Photos from the image-classification dataset "img_dataset" in the GitHub repository kayla-kam/Dogs-v-Cats-Sound-Detector. Its 2 classes are: cat, dog.

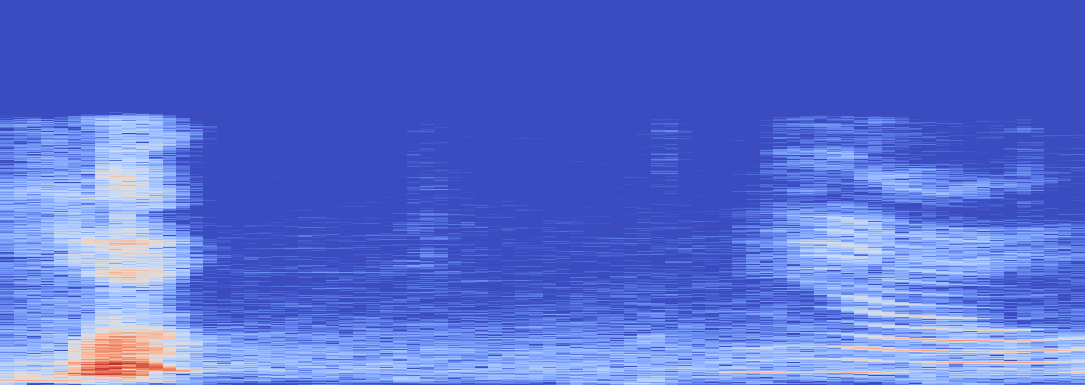
Label: dog

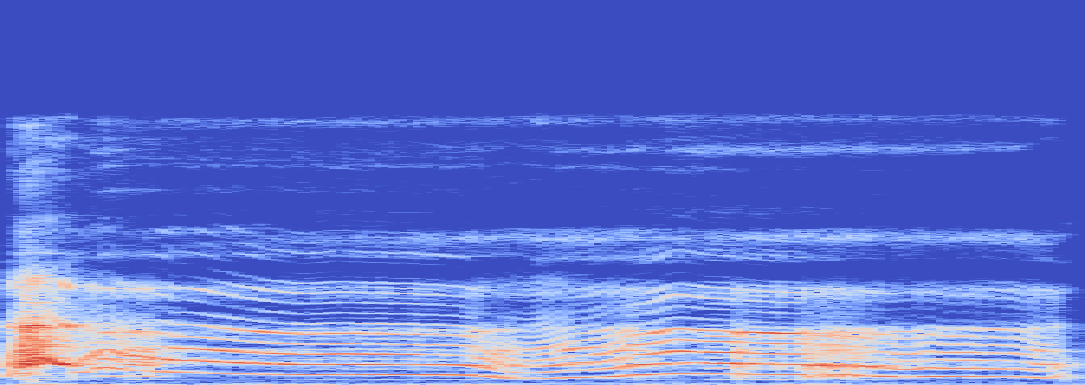
Label: dog

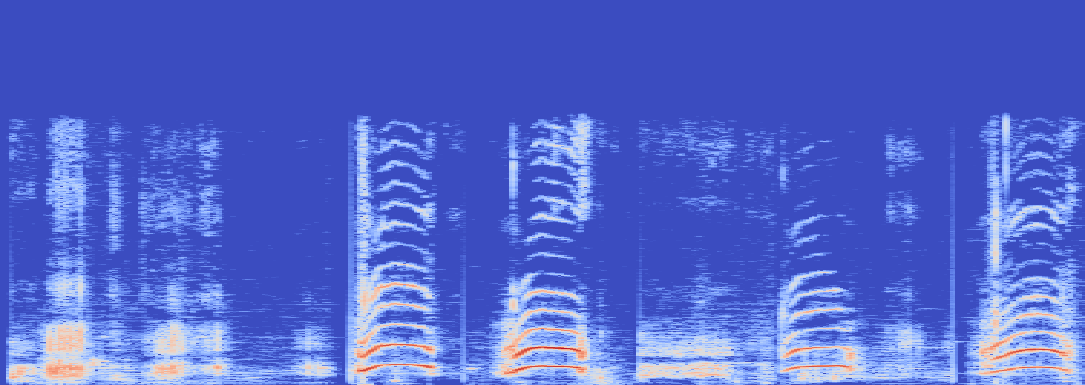
Label: cat

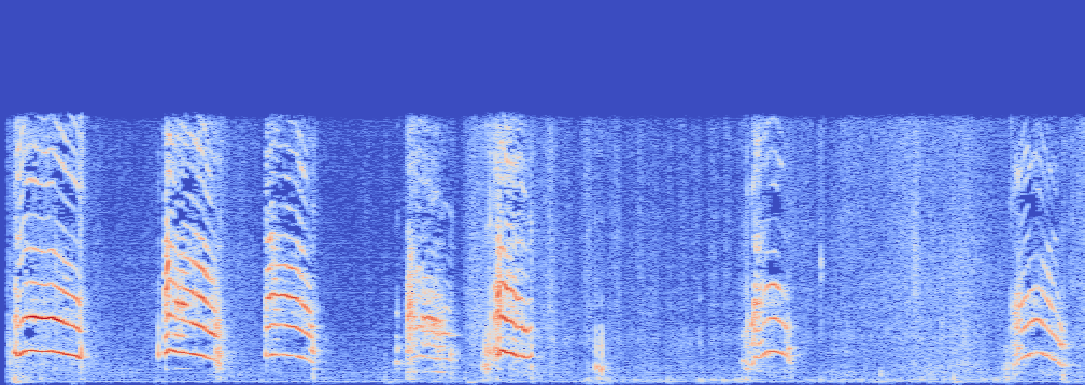
Label: cat

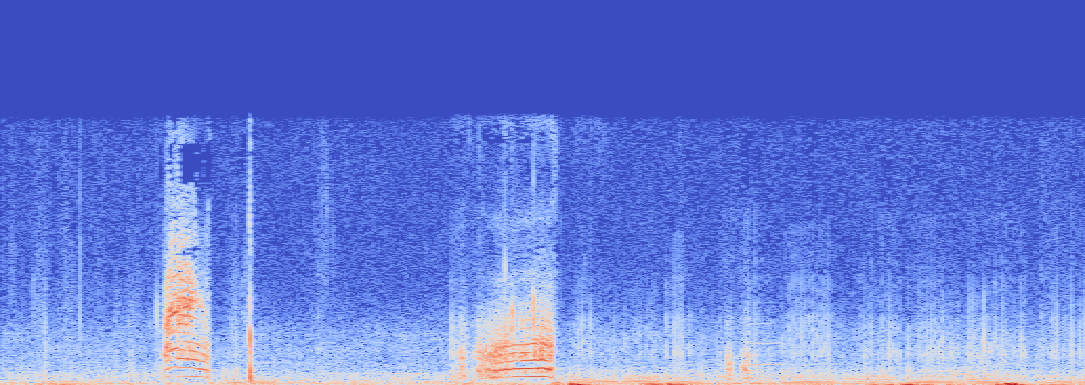
Label: cat

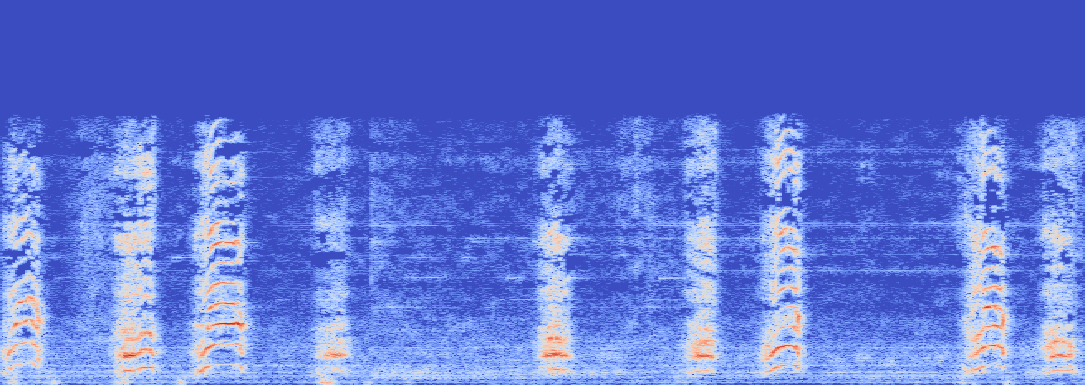
Label: cat
